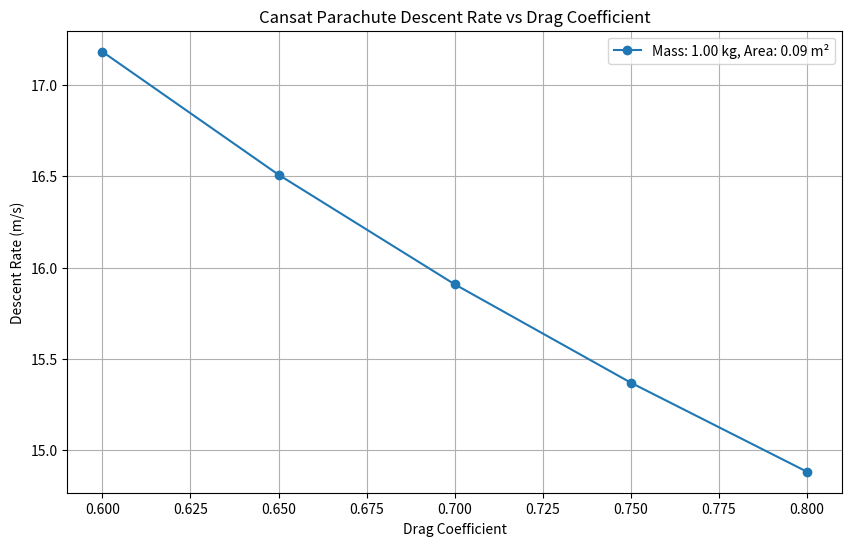
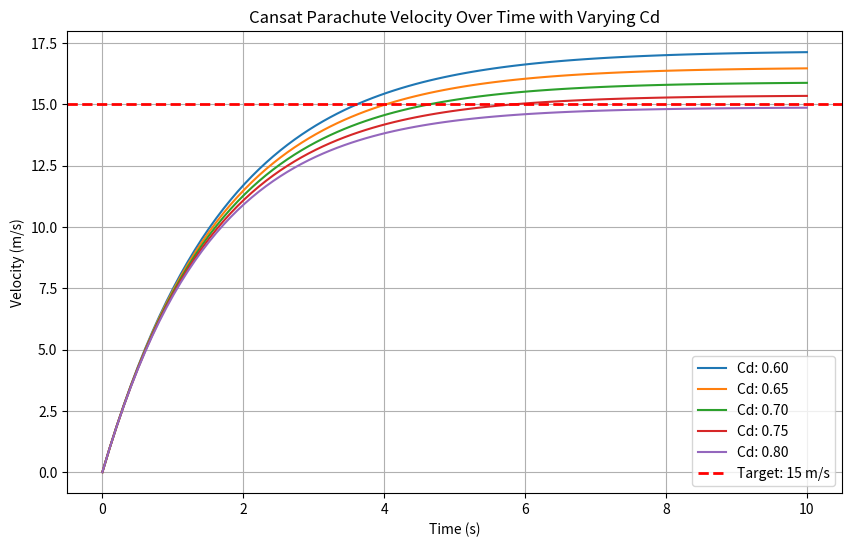
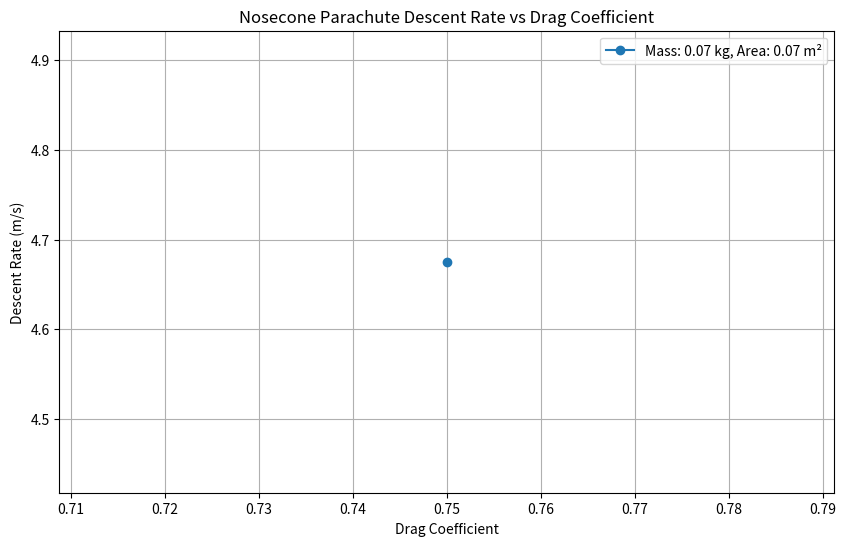
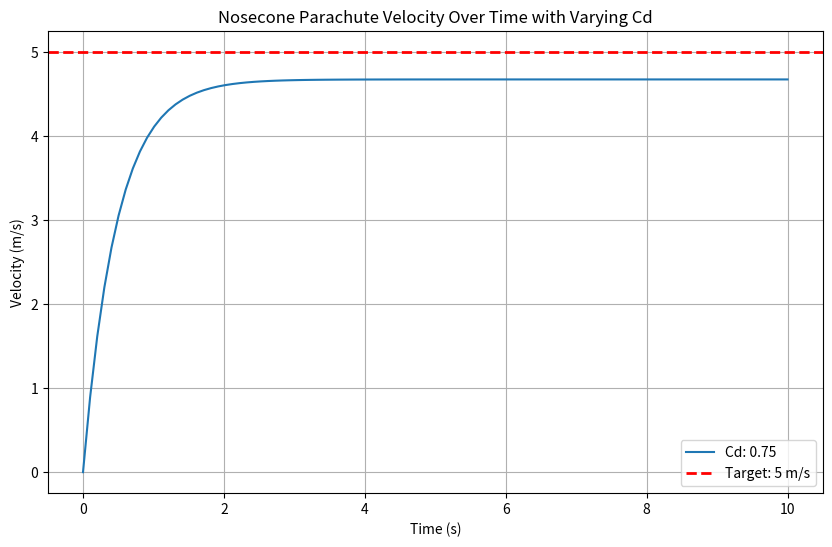

Source code (Python) for these figures, in order:
import matplotlib.pyplot as plt
import numpy as np


# make a function that calculates the descent rate of a parachute given its drag coefficient, area, and massdef calculate_descent_rate(drag_coefficient, area, mass, air_density=1.225):
def calculate_descent_rate(drag_coefficient, area, mass, air_density=1.225):
    """
    Calculate the descent rate of a parachute.

    Parameters:
    drag_coefficient (float): Drag coefficient of the parachute.
    area (float): Area of the parachute in square meters.
    mass (float): Mass of the payload in kilograms.
    air_density (float): Density of air in kg/m^3. Default is 1.225 kg/m^3.

    Returns:
    float: Descent rate in meters per second.
    """
    g = 9.81  # Acceleration due to gravity in m/s^2
    descent_rate = np.sqrt((2 * mass * g) / (air_density * drag_coefficient * area))
    return descent_rate

# make a function that finds the optimal drag coefficient for a parachute given its area and mass
def plot_acceleration_vs_coefficients(drag_coefficients, area, mass, title="Parachute Descent Rate vs Drag Coefficient"):
    """
    Plot descent rate vs drag coefficient for a parachute.

    Parameters:
    drag_coefficients (array-like): Array of drag coefficients to evaluate.
    area (float): Area of the parachute in square meters.
    mass (float): Mass of the payload in kilograms.
    """
    descent_rates = [calculate_descent_rate(cd, area, mass) for cd in drag_coefficients]

    plt.figure(figsize=(10, 6))
    plt.plot(drag_coefficients, descent_rates, marker='o')
    plt.title(title)
    plt.xlabel('Drag Coefficient')
    plt.ylabel('Descent Rate (m/s)')
    plt.grid(True)
    plt.legend(['Mass: {:.2f} kg, Area: {:.2f} m²'.format(mass, area)])
    plt.show()


#make a function to plot velocity over time
def plot_velocity_over_time(drag_coefficients, area, mass, time_duration, time_steps, title="Parachute Velocity Over Time", target_velocity=None):
    """
    Plot velocity over time for a parachute descent.

    Parameters:
    drag_coefficients (float or array-like): Drag coefficient(s) of the parachute. Can be single value or array.
    area (float): Area of the parachute in square meters.
    mass (float): Mass of the payload in kilograms.
    time_duration (float): Total time duration to simulate in seconds.
    time_steps (int): Number of time steps to simulate.
    target_velocity (float, optional): If provided, plots a horizontal dotted line at this velocity.
    """
    g = 9.81  # Acceleration due to gravity in m/s^2
    air_density = 1.225  # Density of air in kg/m^3

    # Handle both single value and array inputs
    if not hasattr(drag_coefficients, '__iter__'):
        drag_coefficients = [drag_coefficients]
    elif hasattr(drag_coefficients, 'shape'):  # numpy array
        drag_coefficients = drag_coefficients.flatten()

    times = np.linspace(0, time_duration, time_steps)

    plt.figure(figsize=(10, 6))
    
    for cd in drag_coefficients:
        velocities = []
        for t in times:
            # Using a simple model where velocity approaches terminal velocity
            terminal_velocity = calculate_descent_rate(cd, area, mass, air_density)
            velocity = terminal_velocity * (1 - np.exp(-g * t / terminal_velocity))
            velocities.append(velocity)
        
        plt.plot(times, velocities, label=f'Cd: {cd:.2f}')

    # Plot target velocity line if provided
    if target_velocity is not None:
        plt.axhline(y=target_velocity, color='red', linestyle='--', linewidth=2, label=f'Target: {target_velocity} m/s')

    plt.title(title)
    plt.xlabel('Time (s)')
    plt.ylabel('Velocity (m/s)')
    plt.grid(True)
    plt.legend()
    plt.show()


if __name__ == "__main__":
    # x-form parachute
    # min and max estimates of drag coefficient
    # array from 0.6 to 0.8 with 20 values
    drag_coefficients_cansat = np.linspace(0.6, 0.8, 5)
    drag_coefficient_nc = np.linspace(0.75, 0.75, 1)
    s1 = 0.134467**2
    chute_area_cansat = s1+4*s1
    mass_cansat = 1
    mass_nosecone=(67+6.4)*10**-3
    chute_nc_diameter = 12 #inches
    chute_nc_diameter_spill_hole = 40 #mm
    chute_area_nosecone=np.pi*((chute_nc_diameter*0.0254/2)**2-(chute_nc_diameter_spill_hole*0.001/2)**2)

    # for cansat parachute
    print("Cansat Parachute Descent Rates:")
    plot_acceleration_vs_coefficients(drag_coefficients_cansat, chute_area_cansat, mass_cansat, title="Cansat Parachute Descent Rate vs Drag Coefficient")
    plot_velocity_over_time(drag_coefficients_cansat, chute_area_cansat, mass_cansat, time_duration=10, time_steps=100, title="Cansat Parachute Velocity Over Time with Varying Cd", target_velocity=15)
    print("Terminal velocity for Cd=0.78:", calculate_descent_rate(0.78, chute_area_cansat, mass_cansat), "m/s")

    # for nosecone parachute
    print("Nosecone Parachute Descent Rates:")
    plot_acceleration_vs_coefficients(drag_coefficient_nc, chute_area_nosecone, mass_nosecone, title="Nosecone Parachute Descent Rate vs Drag Coefficient")
    plot_velocity_over_time(drag_coefficient_nc, chute_area_nosecone, mass_nosecone, time_duration=10, time_steps=100, title="Nosecone Parachute Velocity Over Time with Varying Cd", target_velocity=5)
    print("Terminal velocity for Cd=0.75:", calculate_descent_rate(0.75, chute_area_nosecone, mass_nosecone), "m/s")
